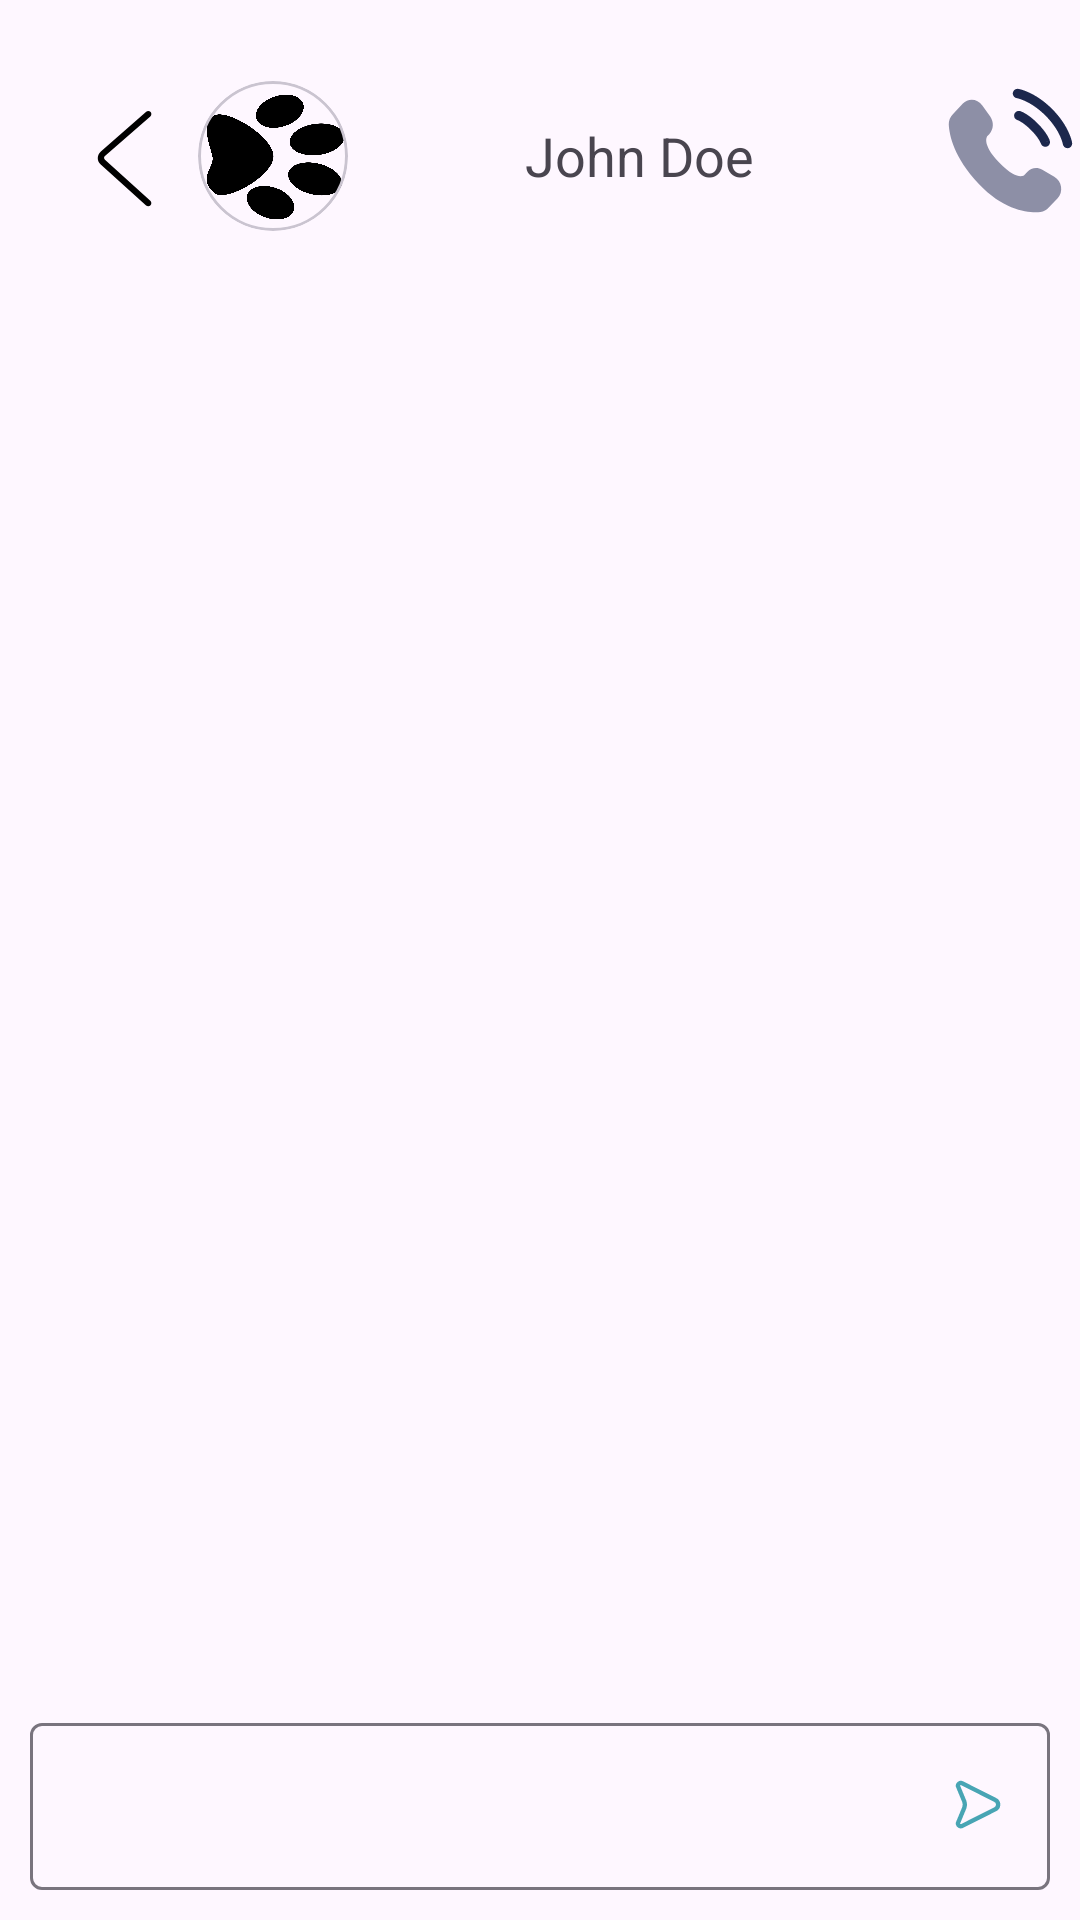

Android layout source for this screen:
<!-- AndroidManifest.xml: application theme Theme.BreedHub -->
<!-- res/layout/activity_chat.xml -->
<?xml version="1.0" encoding="utf-8"?>
<androidx.constraintlayout.widget.ConstraintLayout xmlns:android="http://schemas.android.com/apk/res/android"
    xmlns:app="http://schemas.android.com/apk/res-auto"
    xmlns:tools="http://schemas.android.com/tools"
    android:id="@+id/main"
    android:layout_width="match_parent"
    android:layout_height="match_parent"
    android:paddingTop="20dp"
    tools:context=".activities.ChatActivity">

    <com.google.android.material.appbar.MaterialToolbar
        android:id="@+id/materialToolbar2"
        android:layout_width="match_parent"
        android:layout_height="wrap_content"
        app:layout_constraintEnd_toEndOf="parent"
        app:layout_constraintStart_toStartOf="parent"
        app:layout_constraintTop_toTopOf="parent">

        <LinearLayout
            android:layout_width="match_parent"
            android:layout_height="match_parent"
            android:orientation="horizontal">

            <ImageView
                android:scaleType="fitCenter"
                android:id="@+id/back"
                android:layout_width="wrap_content"
                android:layout_height="match_parent"
                android:src="@drawable/back" />

            <com.google.android.material.card.MaterialCardView
                android:layout_width="50dp"
                android:layout_height="50dp"
                app:cardCornerRadius="30dp">

                <ImageView
                    android:id="@+id/image"
                    android:layout_width="match_parent"
                    android:layout_height="match_parent"
                    android:scaleType="centerCrop"
                    android:src="@drawable/logo" />
            </com.google.android.material.card.MaterialCardView>

            <com.google.android.material.textview.MaterialTextView
                android:layout_width="wrap_content"
                android:layout_height="wrap_content"
                android:layout_gravity="center_vertical"
                android:layout_weight="0.5"
                android:text="John Doe"
                android:id="@+id/name"
                android:textAlignment="center"
                android:textSize="18sp"
                tools:ignore="RtlCompat" />

            <ImageView
                android:id="@+id/call"
                android:layout_width="50dp"
                android:layout_height="match_parent"
                android:src="@drawable/phone" />

        </LinearLayout>

    </com.google.android.material.appbar.MaterialToolbar>

    <androidx.recyclerview.widget.RecyclerView
        android:id="@+id/recyclerView"
        android:layout_width="match_parent"
        android:layout_height="0dp"
        tools:listitem="@layout/message_list_item"
        app:layout_constraintBottom_toTopOf="@+id/textInputLayout2"
        app:layout_constraintEnd_toEndOf="parent"
        app:layout_constraintStart_toStartOf="parent"
        app:layout_constraintTop_toBottomOf="@+id/materialToolbar2" />

    <com.google.android.material.textfield.TextInputLayout
        android:id="@+id/textInputLayout2"
        android:layout_width="match_parent"
        android:layout_height="wrap_content"
        android:padding="10dp"
        app:endIconDrawable="@drawable/send"
        app:endIconMode="custom"
        app:endIconTint="@color/neutral"
        app:layout_constraintBottom_toBottomOf="parent"
        app:layout_constraintEnd_toEndOf="parent"
        app:layout_constraintStart_toStartOf="parent">

        <com.google.android.material.textfield.TextInputEditText
            android:layout_width="match_parent"
            android:layout_height="wrap_content"
            android:inputType="textMultiLine" />
    </com.google.android.material.textfield.TextInputLayout>

</androidx.constraintlayout.widget.ConstraintLayout>
<!-- res/layout/message_list_item.xml (included above) -->
<?xml version="1.0" encoding="utf-8"?>
<LinearLayout xmlns:android="http://schemas.android.com/apk/res/android"
    xmlns:tools="http://schemas.android.com/tools"
    android:layout_width="match_parent"
    xmlns:app="http://schemas.android.com/apk/res-auto"
    android:id="@+id/chatBody"
    android:orientation="vertical"
    android:layout_height="wrap_content">

    <com.google.android.material.card.MaterialCardView
        android:id="@+id/cardRight"
        android:visibility="gone"
        android:layout_gravity="end"
        android:layout_margin="5dp"
        app:cardBackgroundColor="@color/myChat"
        android:layout_width="wrap_content"
        android:layout_height="wrap_content">
        <LinearLayout
            android:padding="10dp"
            android:orientation="vertical"
            android:layout_width="match_parent"
            android:layout_height="wrap_content">

            <com.google.android.material.textview.MaterialTextView
                android:layout_width="wrap_content"
                android:layout_height="wrap_content"
                android:id="@+id/messageRight"
                android:maxEms="18"
                android:text="Hello there John interested in breeding our cats"
                android:textColor="@color/white"
                android:visibility="visible" />

            <com.google.android.material.textview.MaterialTextView
                android:id="@+id/timeRight"
                android:layout_width="wrap_content"
                android:layout_height="wrap_content"
                android:layout_gravity="end"
                android:layout_marginTop="10dp"
                android:maxEms="18"
                android:alpha="0.7"
                android:text="12:00 A.M"
                android:textColor="@color/white"
                android:visibility="visible" />

        </LinearLayout>
    </com.google.android.material.card.MaterialCardView>

    <com.google.android.material.card.MaterialCardView
        android:layout_gravity="start"
        android:layout_margin="5dp"
        android:visibility="gone"
        android:id="@+id/cardLeft"
        app:cardBackgroundColor="@color/myChat"
        android:layout_width="wrap_content"
        android:layout_height="wrap_content">
        <LinearLayout
            android:padding="10dp"
            android:orientation="vertical"
            android:layout_width="match_parent"
            android:layout_height="wrap_content">

            <com.google.android.material.textview.MaterialTextView
                android:layout_width="wrap_content"
                android:textColor="@color/white"
                android:id="@+id/messageLeft"
                android:maxEms="18"
                android:text="Hello there John interested in breeding our cats"
                android:layout_height="wrap_content"/>

            <com.google.android.material.textview.MaterialTextView
                android:id="@+id/timeLeft"
                android:layout_width="wrap_content"
                android:layout_height="wrap_content"
                android:maxEms="18"
                android:layout_gravity="end"
                android:layout_marginTop="10dp"
                android:alpha="0.7"
                android:text="12:00 A.M"
                android:textColor="@color/white"
                android:visibility="visible" />

        </LinearLayout>
    </com.google.android.material.card.MaterialCardView>

</LinearLayout>
<!-- resources referenced by this layout -->
<resources>
  <color name="myChat">#00B8D4</color>
  <color name="neutral">#48A5B4</color>
  <color name="white">#FFFFFFFF</color>
  <!-- drawable back (drawable) -->
  <vector xmlns:android="http://schemas.android.com/apk/res/android" android:height="50dp" android:viewportHeight="1024" android:viewportWidth="1024" android:width="50dp">
        
      <path android:fillColor="#000000" android:pathData="M669.6,849.6c8.8,8 22.4,7.2 30.4,-1.6s7.2,-22.4 -1.6,-30.4l-309.6,-280c-8,-7.2 -8,-17.6 0,-24.8l309.6,-270.4c8.8,-8 9.6,-21.6 2.4,-30.4 -8,-8.8 -21.6,-9.6 -30.4,-2.4L360.8,480.8c-27.2,24 -28,64 -0.8,88.8l309.6,280z"/>
      
  </vector>
  <!-- drawable logo: png bitmap (drawable, 110216 bytes) -->
  <!-- drawable phone: vector/xml drawable (drawable, 2694 chars, omitted) -->
  <!-- drawable send (drawable) -->
  <vector xmlns:android="http://schemas.android.com/apk/res/android"
      android:width="24dp"
      android:height="24dp"
      android:viewportWidth="25"
      android:viewportHeight="25">
    <path
        android:pathData="M18.455,10.383L7.063,4.643C6.765,4.469 6.401,4.453 6.089,4.599C5.777,4.746 5.556,5.036 5.5,5.376C5.504,5.489 5.531,5.6 5.58,5.702L7.749,10.942C7.858,11.29 7.917,11.652 7.925,12.016C7.917,12.381 7.858,12.743 7.749,13.09L5.58,18.33C5.531,18.432 5.504,18.543 5.5,18.656C5.557,18.996 5.777,19.286 6.089,19.432C6.401,19.579 6.765,19.562 7.062,19.388L18.455,13.648C19.09,13.353 19.497,12.716 19.497,12.016C19.497,11.315 19.09,10.679 18.455,10.383L18.455,10.383Z"
        android:strokeLineJoin="round"
        android:strokeWidth="1.5"
        android:fillColor="#00000000"
        android:fillType="evenOdd"
        android:strokeColor="#000000"
        android:strokeLineCap="round"/>
  </vector>
  <style name="Theme.BreedHub" parent="Base.Theme.BreedHub" />
  <style name="Base.Theme.BreedHub" parent="Theme.Material3.DayNight.NoActionBar">
          
          
          <item name="android:windowTranslucentStatus">true</item>
          <item name="android:fitsSystemWindows">true</item>
      </style>
</resources>
